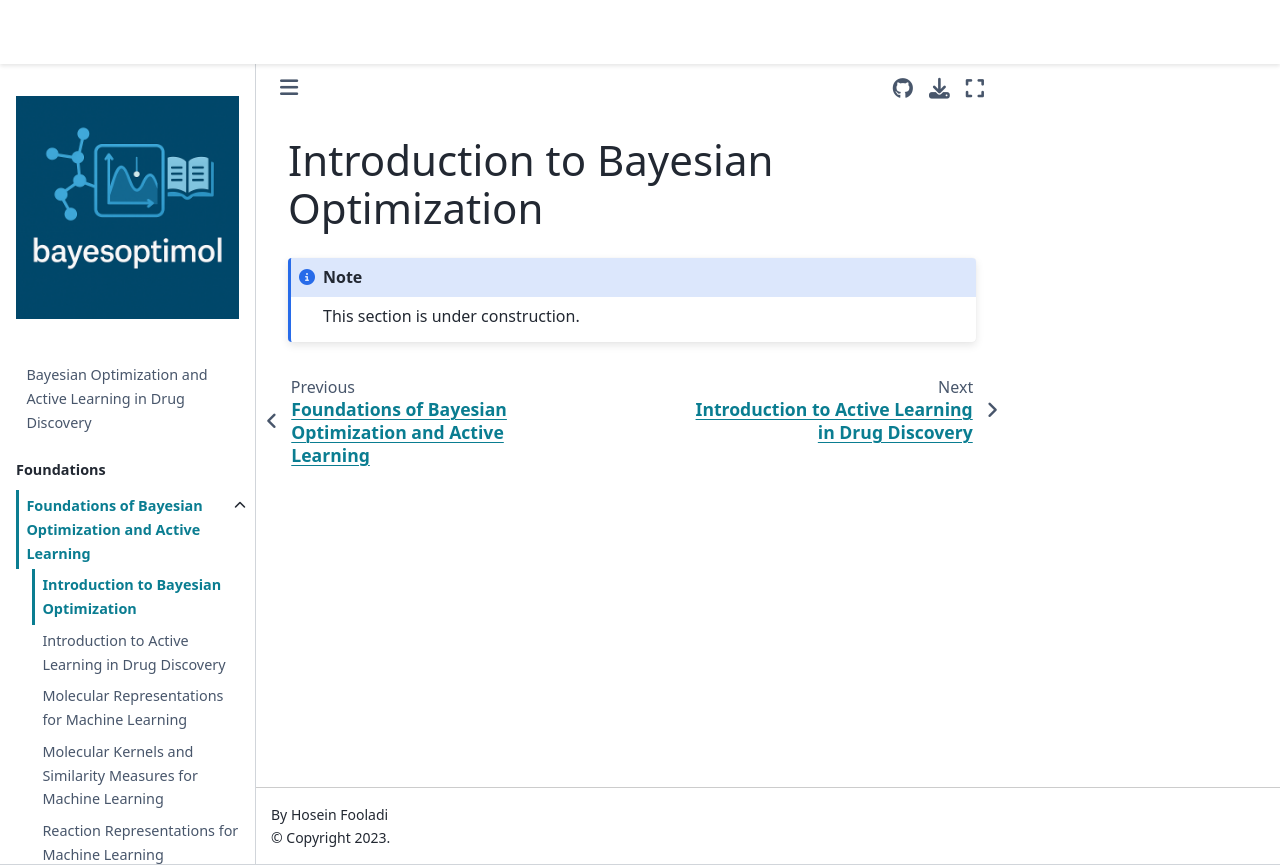

repository: HFooladi/bayesoptimol · page: chapters/foundations/bayesian_optimization_intro.html · generator: jekyll

# Introduction to Bayesian Optimization

```{note}
This section is under construction.
```
